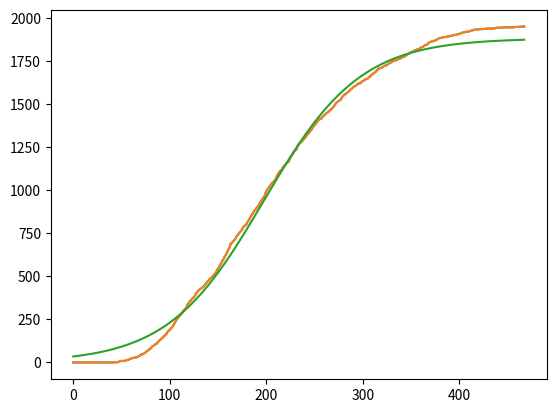

Here is the Python script that generated this plot:
import math

import matplotlib.pyplot as plt
# Barre de progression
from tqdm import tqdm
import time
import datetime


def calcul_logistique(param, x):
    """ Calcul de la courbe de la fonction logistique
    ---
    param :

        - param (list(float))
        - x (float)

    result :

        - float
    """
    assert len(param) == 3
    K, R, A = param
    return K / (1 + A * math.exp(R * x))


def der_log(param, x):
    """ Calcul de la courbe de la dérivée de la fonction logistique
    ---
    param :

        - param (list(float))
        - x (float)

    result :

        - float
    """
    assert len(param) == 3
    K, R, A = param
    H = A * math.exp(R * x)
    return - (K * R * H) / (1 + H)**2


class Regression:

    def __init__(self, pts, min_pts, f):
        """ Régression linéaire de la simulation
        ---
        param :

            - pts (list(str, int)) la liste des points
            - min_pts (int) le nombre minimal de points pour le calcul de la régression
            - f (func(float -> float)) la fonction à utiliser pour la régression
        """
        self.pts = pts
        self.nb_pts = min(min_pts, len(pts))
        self.f = f


    def sq_error(self, pts, param):
        """ Calcul le carré de l'erreur
        ---
        result :

            - pts (list(float)) la liste en entrée
            - param (list(float))

        result :

            - float
        """
        r = 0
        d = int(len(self.pts) / self.nb_pts)
        for x in range(self.nb_pts):
            r += (self.pts[x * d][1] - self.f(param, self.pts[x * d][0]))**2
        return r


    def regression(self, range_param, nb_iteration):
        """ Calcul la régression de le courbe donnée
        ---
        param :

            - param (list(float))
            - nb_iteration (int) le nombre d'itération de calcul

        result :

            - list(float)
        """
        print("Début de la régression")
        t = time.perf_counter()
        lparam = len(range_param)
        params = [0 for _ in range(lparam)]
        minS = -1
        RANGE = 10
        diff = 0
        for k in range(nb_iteration):
            R = RANGE
            dparam = [(range_param[k][1] - range_param[k][0]) / R for k in range(lparam)]
            iterations = [0 for _ in range(lparam)]
            for _ in tqdm(range((R + 1)**lparam), leave=False):
                p = [range_param[i][0] + iterations[i] * dparam[i] for i in range(lparam)]
                err = self.sq_error(pts, p)
                if minS == -1 or minS > err:
                    minS = err
                    params = p
                for i in range(lparam):
                    iterations[i] = iterations[i] + 1
                    if iterations[i] > R:
                        iterations[i] = 0
                    else:
                        break
            for i in range(lparam):
                range_param[i][0] = params[i] - dparam[i]
                range_param[i][1] = params[i] + dparam[i]
            print(f"Itération n° {k + 1}  \t Erreur : {minS} \t Différence : {abs(diff - minS)}")
            diff = minS
        print(
            f"Fin de la régression, durée : {datetime.datetime.strftime(datetime.datetime.utcfromtimestamp(time.perf_counter() - t), '%H:%M:%S:%f')}")
        return params


    def calcul_r2(self, y, x, f):
        """ Calcul de l'erreur de la regression
        ---
        param :

            - y (list(float)) les données en sortie
            - x (list(float)) les données en entrée
            - f (func(float -> float)) la fonction de regression

        result :

            - float entre 0 et 1
        """
        Y = sum(y) / len(y)
        Stot = sum([(y[k] - Y)**2 for k in range(len(y))])
        Sres = sum([(y[k] - f(x[k]))**2 for k in range(len(y))])
        return 1 - Sres / Stot


# Données tirées de la simulation
data = {'Sains':
    [1998, 1996, 1995, 1994, 1991, 1990, 1989, 1988, 1988, 1987, 1984, 1982, 1978, 1974, 1971, 1970, 1966, 1963, 1961, 1958, 1954, 1952, 1950, 1948, 1946, 1940, 1935, 1933, 1926, 1923, 1919, 1918, 1916, 1911, 1905, 1899, 1896,
    1888, 1887, 1880, 1877, 1871, 1868, 1858, 1853, 1844, 1837, 1832, 1823, 1813, 1800, 1791, 1786, 1780, 1776, 1769, 1763, 1756, 1746, 1739, 1731, 1717, 1711, 1705, 1700, 1689, 1681, 1675, 1669, 1662, 1660, 1659, 1652, 1641,
    1628, 1621, 1612, 1606, 1594, 1587, 1582, 1573, 1568, 1562, 1557, 1550, 1547, 1542, 1538, 1536, 1528, 1523, 1514, 1503, 1496, 1489, 1484, 1478, 1470, 1465, 1462, 1453, 1444, 1442, 1433, 1417, 1402, 1392, 1380, 1369, 1362,
    1354, 1338, 1331, 1319, 1305, 1296, 1284, 1272, 1259, 1251, 1247, 1239, 1233, 1229, 1222, 1214, 1202, 1200, 1194, 1189, 1187, 1183, 1174, 1163, 1154, 1136, 1129, 1125, 1114, 1101, 1087, 1080, 1073, 1067, 1059, 1050, 1039,
    1032, 1025, 1014, 1002, 992, 982, 969, 966, 954, 951, 945, 934, 928, 922, 914, 907, 897, 890, 883, 876, 865, 857, 851, 843, 836, 831, 825, 814, 804, 796, 789, 782, 769, 761, 752, 741, 730, 723, 714, 705, 698, 689, 683, 676,
    672, 665, 661, 653, 645, 639, 631, 622, 614, 612, 610, 603, 599, 594, 589, 587, 585, 579, 570, 566, 554, 547, 543, 541, 538, 533, 522, 514, 509, 504, 499, 492, 486, 476, 467, 464, 460, 453, 450, 447, 443, 437, 431, 426, 422,
    418, 415, 410, 408, 403, 399, 398, 392, 390, 385, 382, 374, 369, 364, 358, 350, 349, 346, 340, 340, 338, 334, 329, 327, 316, 307, 302, 301, 301, 300, 298, 296, 292, 288, 286, 282, 277, 272, 271, 270, 267, 264, 260, 260, 258,
    254, 253, 253, 250, 246, 245, 243, 240, 231, 226, 223, 220, 214, 209, 208, 206, 204, 201, 199, 197, 195, 190, 189, 189, 189, 187, 184, 182, 179, 174, 168, 163, 162, 162, 157, 155, 153, 147, 142, 137, 128, 125, 124, 123, 121,
    119, 117, 116, 115, 114, 114, 114, 114, 114, 113, 111, 106, 105, 105, 104, 104, 104, 104, 104, 104, 102, 100, 99, 97, 93, 89, 86, 83, 76, 75, 75, 74, 74, 74, 73, 72, 72, 70, 69, 67, 67, 66, 65, 65, 65, 65, 65, 65, 65, 65, 63,
    62, 61, 59, 58, 58, 58, 58, 57, 57, 56, 56, 56, 56, 56, 55, 55, 55, 55, 55, 55, 54, 54, 54, 53, 53, 53, 53, 53, 52, 52, 52, 52, 52, 52, 52, 52, 52, 52, 52, 52, 52, 51, 51, 50, 50, 50, 50, 50, 50, 50, 50, 50, 50, 50, 50, 50,
    50, 50, 50, 50, 50, 50, 50, 50, 50, 50, 50, 50, 50, 50, 50, 50, 50, 50, 50, 50, 50, 50, 50, 50, 50, 50, 50, 50, 50, 50, 50, 50, 50, 50],
        'Infectés':
    [2, 4, 5, 6, 9, 10, 11, 12, 12, 13, 16, 18, 22, 26, 29, 30, 34, 37, 39, 42, 46, 48, 50, 52, 54, 60, 65, 67, 74, 77, 81, 82, 84, 89, 95, 101, 104, 112, 113, 120, 123, 129, 132, 141, 146, 155, 161, 164, 171, 179, 191, 200, 205,
    211, 213, 219, 222, 229, 236, 240, 247, 258, 263, 267, 271, 282, 288, 293, 294, 298, 295, 295, 300, 307, 317, 321, 323, 326, 334, 335, 337, 341, 337, 342, 342, 344, 346, 344, 342, 338, 340, 341, 346, 347, 353, 352, 355, 350,
    352, 348, 349, 350, 354, 350, 349, 356, 360, 359, 365, 368, 368, 371, 379, 380, 382, 390, 393, 400, 395, 401, 398, 397, 401, 397, 397, 398, 400, 397, 395, 393, 391, 389, 389, 394, 400, 404, 416, 416, 413, 416, 426, 431, 430,
    437, 436, 436, 440, 444, 444, 437, 441, 442, 442, 445, 446, 439, 443, 433, 431, 432, 423, 419, 418, 403, 411, 411, 411, 413, 416, 412, 412, 413, 411, 410, 410, 413, 411, 413, 416, 418, 420, 420, 418, 422, 420, 421, 419, 419,
    418, 424, 418, 421, 417, 413, 406, 407, 406, 406, 404, 397, 391, 385, 378, 377, 373, 371, 370, 366, 364, 361, 363, 351, 353, 350, 347, 346, 342, 336, 341, 341, 341, 339, 340, 343, 336, 331, 333, 329, 326, 319, 320, 317, 306,
    300, 300, 299, 299, 298, 293, 292, 288, 287, 280, 277, 275, 272, 268, 265, 263, 260, 258, 258, 259, 250, 249, 248, 245, 246, 242, 241, 239, 243, 247, 248, 246, 240, 235, 233, 230, 226, 225, 219, 212, 213, 214, 211, 209, 208,
    200, 196, 191, 186, 189, 185, 179, 179, 177, 172, 171, 167, 171, 172, 172, 171, 173, 172, 173, 174, 172, 168, 167, 167, 163, 165, 166, 163, 157, 155, 151, 151, 146, 149, 149, 152, 145, 141, 139, 138, 138, 143, 147, 146, 152,
    152, 152, 150, 148, 145, 144, 143, 142, 137, 136, 132, 132, 131, 129, 128, 132, 129, 127, 125, 122, 120, 118, 112, 108, 107, 107, 103, 102, 104, 106, 104, 106, 111, 109, 106, 107, 102, 99, 97, 97, 93, 90, 89, 88, 86, 79, 77,
    75, 72, 72, 70, 68, 66, 63, 62, 59, 56, 58, 59, 56, 55, 54, 54, 54, 53, 52, 51, 50, 49, 48, 47, 45, 44, 44, 42, 41, 41, 39, 37, 35, 33, 32, 31, 30, 29, 28, 28, 26, 25, 22, 21, 20, 18, 17, 15, 15, 16, 16, 16, 15, 15, 15, 14,
    14, 14, 13, 12, 12, 12, 12, 12, 12, 12, 11, 10, 8, 8, 7, 7, 7, 7, 6, 6, 6, 5, 5, 5, 5, 5, 5, 5, 5, 5, 5, 4, 3, 3, 2, 2, 2, 1, 1, 1, 1, 0],
        'Rétablis':
    [0, 0, 0, 0, 0, 0, 0, 0, 0, 0, 0, 0, 0, 0, 0, 0, 0, 0, 0, 0, 0, 0, 0, 0, 0, 0, 0, 0, 0, 0, 0, 0, 0, 0, 0, 0, 0, 0, 0, 0, 0, 0, 0, 1, 1, 1, 2, 4, 6, 8, 9, 9, 9, 9, 11, 12, 15, 15, 18, 21, 22, 25, 26, 28, 29, 29, 31, 32, 37, 40,
    45, 46, 48, 52, 55, 58, 65, 68, 72, 78, 81, 86, 95, 96, 101, 106, 107, 114, 120, 126, 132, 136, 140, 150, 151, 159, 161, 172, 178, 187, 189, 197, 202, 208, 218, 227, 238, 249, 255, 263, 270, 275, 283, 289, 299, 305, 311, 316,
    333, 340, 351, 356, 360, 370, 374, 380, 386, 401, 405, 413, 420, 424, 428, 432, 437, 442, 448, 455, 462, 470, 473, 482, 490, 490, 497, 505, 510, 517, 524, 538, 545, 556, 566, 573, 585, 595, 603, 616, 624, 634, 649, 659, 668,
    690, 692, 699, 706, 711, 719, 731, 737, 744, 753, 759, 765, 773, 785, 791, 795, 800, 811, 819, 830, 837, 850, 856, 867, 876, 884, 887, 899, 903, 911, 922, 933, 940, 949, 955, 965, 981, 995, 1003, 1012, 1020, 1028, 1035, 1041,
    1047, 1051, 1060, 1067, 1083, 1093, 1103, 1110, 1113, 1120, 1131, 1137, 1145, 1150, 1157, 1161, 1165, 1178, 1193, 1200, 1207, 1214, 1228, 1230, 1236, 1251, 1263, 1269, 1275, 1279, 1284, 1292, 1298, 1304, 1310, 1321, 1325,
    1333, 1338, 1347, 1353, 1363, 1371, 1378, 1384, 1391, 1401, 1405, 1412, 1415, 1416, 1424, 1430, 1434, 1441, 1446, 1450, 1453, 1459, 1465, 1469, 1474, 1482, 1487, 1495, 1506, 1510, 1514, 1518, 1521, 1525, 1536, 1544, 1549,
    1556, 1557, 1562, 1568, 1571, 1577, 1583, 1586, 1593, 1598, 1602, 1605, 1609, 1613, 1619, 1619, 1620, 1624, 1631, 1634, 1636, 1642, 1645, 1645, 1648, 1654, 1658, 1665, 1667, 1675, 1677, 1683, 1685, 1693, 1697, 1704, 1707,
    1709, 1710, 1711, 1717, 1720, 1723, 1724, 1727, 1731, 1736, 1739, 1741, 1743, 1749, 1750, 1754, 1754, 1755, 1758, 1761, 1762, 1766, 1768, 1771, 1774, 1776, 1778, 1784, 1788, 1791, 1793, 1798, 1801, 1803, 1805, 1810, 1811,
    1813, 1816, 1819, 1819, 1824, 1827, 1830, 1831, 1835, 1840, 1842, 1845, 1847, 1855, 1858, 1860, 1863, 1863, 1865, 1867, 1869, 1872, 1875, 1879, 1883, 1883, 1883, 1886, 1887, 1888, 1889, 1889, 1891, 1892, 1893, 1894, 1895,
    1897, 1898, 1900, 1901, 1901, 1903, 1905, 1905, 1907, 1910, 1912, 1914, 1915, 1916, 1918, 1919, 1920, 1920, 1922, 1923, 1926, 1927, 1928, 1930, 1931, 1933, 1933, 1933, 1933, 1934, 1935, 1935, 1935, 1936, 1936, 1936, 1937,
    1938, 1938, 1938, 1938, 1938, 1938, 1938, 1939, 1940, 1942, 1942, 1943, 1943, 1943, 1943, 1944, 1944, 1944, 1945, 1945, 1945, 1945, 1945, 1945, 1945, 1945, 1945, 1945, 1946, 1947, 1947, 1948, 1948, 1948, 1949, 1949, 1949,
    1949, 1950]}


def calc_I(r, l):
    """ Déduit la courbe de I en fonction de celle de R avec l'équation R' = l * I, l constante
    ---
    param :

        - r (list(float)) les points de la courbe de R
        - l (float) la constante

    result :

        - list(float)
    """
    res = [0]
    for k in range(len(r) - 1):
        res.append(1 / l * (r[k + 1] - r[k]))
    return res


def calc_S(r, i, pop):
    """ Déduit la courbe de S en fonction de R et I car R + I + P est constant par hypothèse
    ---
    param :

        - r (list(float)) les points de la courbe de R
        - i (list(float)) les points de la courbe de I
        - pop (int) la population totale de la simulation

    result :

        - list(float)
    """
    return [pop - r[k] - i[k] for k in range(len(r))]


# Nombre de points pris en compte pour la régression (le but est de pouvoir minimiser ce paramètre)
RANGE = 500
# Nombre de point de la régression
NB_PTS = 100

# Extrait chaque courbe des données
s = data["Sains"]
i = data["Infectés"]
r = data["Rétablis"]

x = list(range(len(r)))

# Exttrait les données à fournir pour la régression
px = x[0:RANGE]
py = r[0:RANGE] # on fait une régression sur la courbe R

# Transforme les deux listes en une seule [[x0, y0], [x1, y1], ...]
pts = list(zip(px, py))

Reg = Regression(pts, NB_PTS, calcul_logistique)
# Calcule la régression
nK, nR, nA = Reg.regression([[0, 2000], [-.1, 0],[0, 100]], 15)
err = Reg.calcul_r2(r, x, lambda x: calcul_logistique([nK, nR, nA], x))
# Calcul les points de la courbe (donc plus que sur le domaine de régression)
rr = [calcul_logistique([nK, nR, nA], z) for z in x]
# En déduit I
ii = calc_I(rr, 2.5e-2)
# En déduit S
ss = calc_S(rr, ii, 2000)

print(f"Régression :\n- K = {nK}\n- R = {nR}\n- A = {nA}\n- r² = {err}")

# Affiche le tout
plt.plot(x, r)
# plt.plot(s)
# plt.plot(i)
plt.plot(px, py)
plt.plot(x, rr)
#plt.plot(x, ii)
#plt.plot(x, ss)
plt.show()
